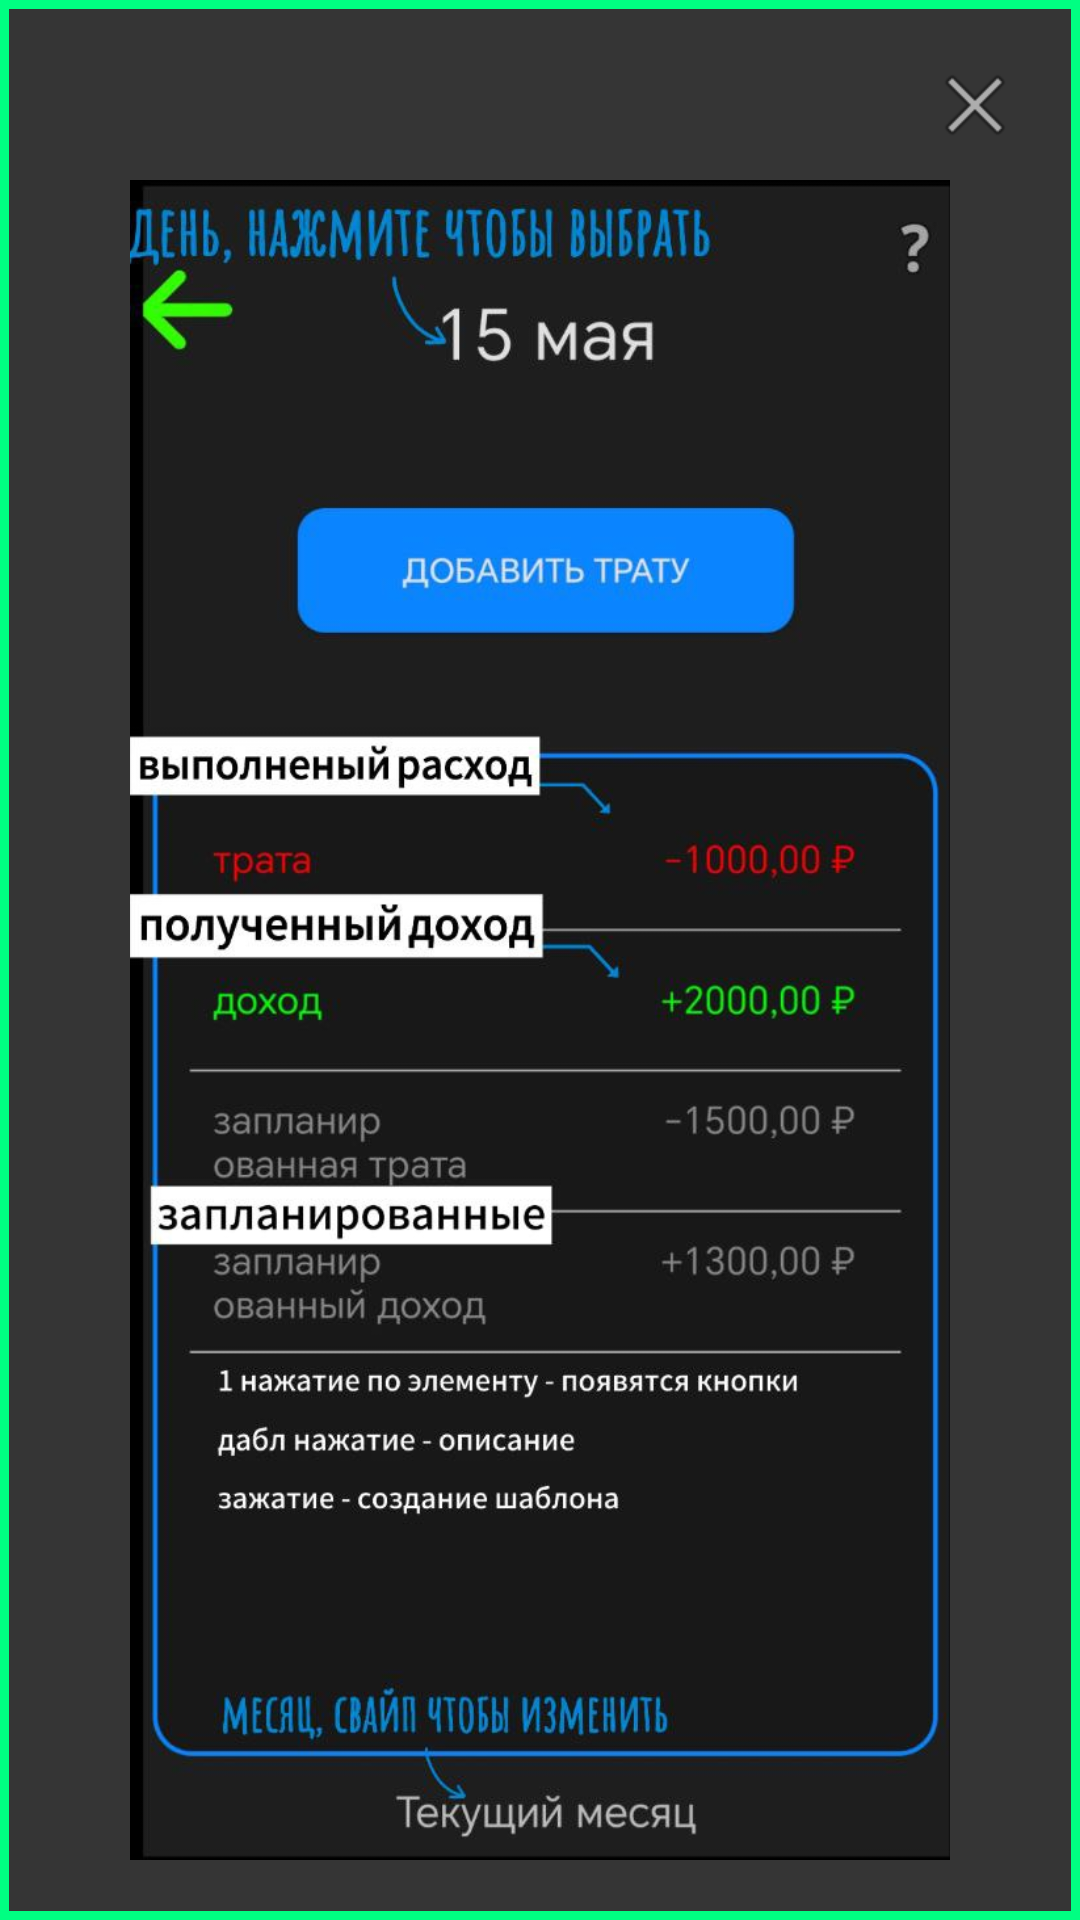

Produce the Android XML layout that renders to this screen, including the resource entries it uses.
<!-- AndroidManifest.xml: application theme Base.Theme.MyBudget1 -->
<!-- res/layout/main_help.xml -->
<?xml version="1.0" encoding="utf-8"?>
<RelativeLayout xmlns:android="http://schemas.android.com/apk/res/android"
    android:layout_width="match_parent"
    android:layout_height="wrap_content"
    android:padding="20dp"
    android:background="@drawable/dialog_background">

    
    <ImageButton
        android:id="@+id/closeButton"
        android:layout_width="30dp"
        android:layout_height="30dp"
        android:layout_alignParentEnd="true"
        android:background="@android:color/transparent"
        android:src="@android:drawable/ic_menu_close_clear_cancel"
        android:contentDescription="Закрыть"/>

    
    <ImageView
        android:id="@+id/hintImage"
        android:layout_width="match_parent"
        android:layout_height="wrap_content"
        android:layout_below="@id/closeButton"
        android:layout_marginTop="10dp"
        android:src="@drawable/main_help_img"
        android:scaleType="fitCenter"/>
</RelativeLayout>
<!-- resources referenced by this layout -->
<resources>
  <!-- drawable dialog_background (drawable) -->
  <?xml version="1.0" encoding="utf-8"?>
  <shape xmlns:android="http://schemas.android.com/apk/res/android">
      <solid android:color="@color/my_darkl" />  
  
      <stroke android:width="3dp" android:color="@color/my_cyan"/>
      <padding android:left="20dp" android:right="20dp" android:top="20dp" android:bottom="20dp"/>
  </shape>
  <!-- drawable main_help_img: jpg bitmap (drawable, 79604 bytes) -->
  <style name="Base.Theme.MyBudget1" parent="Theme.AppCompat.DayNight.NoActionBar">
          
          
      </style>
  <color name="my_darkl">#353535</color>
  <color name="my_cyan">#00FF82</color>
</resources>
